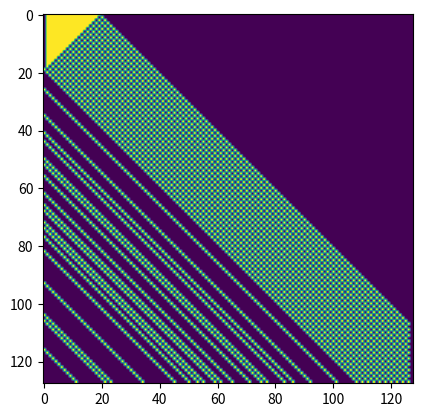

Recreate this plot in Python.
import numpy as np
import matplotlib.pyplot as plt
import matplotlib.animation as ani

'''
  1次元セルオートマトン
  きれいに表示されるR : R = np.array([0,1,0,0,1,0,0,0])
'''
def CA_1d(s=128, tmax=128):
#  np.random.seed(1)
  img = np.zeros((tmax, s))
  R = np.random.randint(0, 2, (8))  # rule
#  R = np.array([0,1,0,0,1,0,0,0])
  print( 'Rule:',R)
  img[0, :] = np.random.randint(0, 2, (s))

  t = 0
  while t < tmax-1:
    t += 1
    img0 = np.copy(img[t-1, :])
    i0 = img0[:s-2]
    i1 = img0[1:s-1]
    i2 = img0[2:s]
    img[t, 1:s-1] = R[(4*i0 + 2*i1 + i2).astype(np.uint8)]

  fig = plt.figure()
  plt.imshow(img)
  plt.show()

def calc_CA_id(s=128, tmax=128):
  img = np.zeros((tmax, s))
  R = np.random.randint(0, 2, (8))  # rule
  img[0, :] = np.random.randint(0, 2, (s))

  t = 0
  while t < tmax-1:
    t += 1
    img0 = np.copy(img[t-1, :])
    i0 = img0[:s-2]
    i1 = img0[1:s-1]
    i2 = img0[2:s]
    img[t, 1:s-1] = R[(4*i0 + 2*i1 + i2).astype(np.uint8)]
  return img

# import matplotlib.animationを使わないとうまくいかない??
def movie_CA1d():
  N = 100
  fig, ax = plt.subplots()
  def update(i):
    img = calc_CA_id()
    plt.clf()
    plt.imshow(img)
  hoge = ani.FuncAnimation(fig, update, np.arange(1,  N), interval=50)  # 代入しないと消される
  plt.show()

def CA_2d(N=50, phase=300):
  INIT_THRESHOLD = 80
  img = np.random.randint(0, 100, (N,N))
  img = np.where(img<INIT_THRESHOLD, 0, img)
  img = np.where(0<img, 1, img)
  p = 0
  w = plt.imshow(img)
  while p < phase:
    p += 1
    img1 = np.zeros_like(img)
    img8 = get_arround8(img)
    img1 = np.where(np.sum(img8, axis=2) == 3, 1, img1)
    img1 = np.where(np.sum(img8, axis=2) == 2, img, img1)
    img = img1

    # 描画
    # animationを使わない.メモリ消費は大きいはず
    w.set_data(img)
    plt.pause(0.01)  
  plt.show()    

def CA_traffic(N=128, phase=128):
  img = np.zeros((phase, N))
  inflow_rate  = 0.7
  R = np.array([0,0,0,1,1,1,0,1])
  img[0, 1:20] = 1
  for p in range(1, phase):
    i0 = img[p-1,:N-2]
    i1 = img[p-1,1:N-1]
    i2 = img[p-1,2:N]
    img[p, 1:N-1] = R[(4*i0 + 2*i1 + i2).astype(np.uint8)]
    img[p, 0] = 1 if img[p,1] == 0 and np.random.rand() > inflow_rate else 0
  fig = plt.figure()
  plt.imshow(img)
  plt.show()


def get_arround8(src):
  h, w = src.shape
  dst = np.zeros((h+2, w+2, 8))
  dst[1:h+1,  :w  , 0] = src
  dst[2:h+2,  :w  , 1] = src
  dst[2:h+2, 1:w+1, 2] = src
  dst[2:h+2, 2:w+2, 3] = src
  dst[1:h+1, 2:w+2, 4] = src
  dst[ :h  , 2:w+2, 5] = src
  dst[ :h  , 1:w+1, 6] = src
  dst[ :h  ,  :w  , 7] = src
  return dst[1:h+1, 1:w+1]

if __name__ == '__main__':
#  CA_1d()
#  movie_CA1d()
#  CA_2d()
  CA_traffic()



